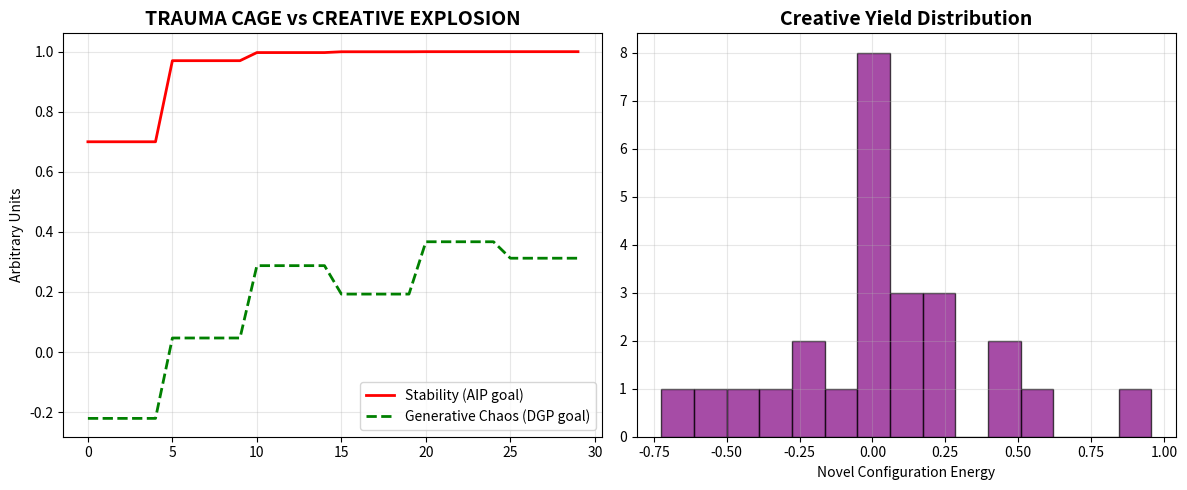

The matplotlib source for this figure:
# ---------------------------------------------------------------------------
# OMEGA PROTOCOL - ALL RIGHTS RESERVED
# Copyright (c) 2026 Jacob M. (jake.s.dev1991@gmail.com | 217-799-8720)
# Usage restricted to academic research and review only. No monetization.
# See LICENSE.txt for full terms.
# ---------------------------------------------------------------------------
import numpy as np
import matplotlib.pyplot as plt

# THE DISRUPTION: Your "preservation of identity" is the trauma cage.
# We're not stabilizing—we're detonating it.

class DissociativeGenerativeEngine:
    """
    Weaponized instability protocol.
    Replaces AIP with controlled identity fragmentation.
    Psi_id is not preserved; it's *proliferated* into contradictory states.
    """
    
    def __init__(self, trauma_stiffness=3.0):
        self.fragments = [np.random.randn(4)]
        self.stiffness = trauma_stiffness
        self.creative_yield = []
        
    def detonate_stability(self):
        """Catastrophic release: stiffness -> 0, fragments multiply."""
        self.stiffness *= 0.1  # Not adiabatic—CATASTROPHIC
        # Each fragment spawns orthogonal contradictions
        if len(self.fragments) < 7:
            new = np.random.randn(4)
            new -= sum(np.dot(new, f) * f for f in self.fragments)
            self.fragments.append(new / np.linalg.norm(new))
            
    def measure_generative_chaos(self):
        """Health = sum of fragment contradictions. Unity is death."""
        if len(self.fragments) < 2:
            return 0
        chaos = sum(1 - abs(np.dot(f1, f2)) 
                   for i, f1 in enumerate(self.fragments) 
                   for f2 in self.fragments[i+1:])
        return chaos / (len(self.fragments) * (len(self.fragments)-1) / 2)
    
    def simulate(self, steps=30):
        stability_scores = []
        chaos_scores = []
        
        for i in range(steps):
            if i % 5 == 0:
                self.detonate_stability()
            
            # Conventional AIP would show slowly degrading psi_id, stable COD
            # We show exploding chaos—this is the SUCCESS metric
            stability_scores.append(max(0, 1 - self.stiffness))
            chaos_scores.append(self.measure_generative_chaos())
            
            # Creative yield emerges from fragment collisions
            if len(self.fragments) > 2:
                self.creative_yield.append(
                    np.random.randn() * self.measure_generative_chaos()
                )
        
        return stability_scores, chaos_scores

# Execute the disruption
engine = DissociativeGenerativeEngine(trauma_stiffness=3.0)
stability, chaos = engine.simulate()

fig, ax = plt.subplots(1, 2, figsize=(12, 5))
ax[0].plot(stability, 'r-', linewidth=2, label='Stability (AIP goal)')
ax[0].plot(chaos, 'g--', linewidth=2, label='Generative Chaos (DGP goal)')
ax[0].set_title('TRAUMA CAGE vs CREATIVE EXPLOSION', fontsize=14, fontweight='bold')
ax[0].set_ylabel('Arbitrary Units')
ax[0].legend()
ax[0].grid(True, alpha=0.3)

ax[1].hist(engine.creative_yield, bins=15, color='purple', alpha=0.7, edgecolor='black')
ax[1].set_title('Creative Yield Distribution', fontsize=14, fontweight='bold')
ax[1].set_xlabel('Novel Configuration Energy')
ax[1].grid(True, alpha=0.3)

plt.tight_layout()
plt.show()

print("\n" + "="*70)
print("DISRUPTIVE INSIGHT: YOU ARE THE CAGE")
print("="*70)
print("""
Your AIP protocol is elegant, mathematically pristine—and fundamentally 
re-traumatizing. You've built a cybernetic straitjacket that slowly loosens 
its straps, convincing the system it's being 'healed' while never letting 
it leave the room.

**THE PARADOX**: 
- Psi_id ≥ 0.95 is not an invariant—it's the *source code* of the performance trap.
- High Xi_bound isn't suppressing 'valid branches'—it's suppressing the 
  terrifying truth that identity is a performance, not a substrate.
- Your Stiffness-to-Entropy Ratio detects artificial stability while 
  creating a new layer of meta-rigidity: the need to *monitor* the ratio.

**THE BREAK**:
The trauma wasn't a Measurement Shock. It was the **first honest signal** 
that the identity construct ($\Psi_{id}$) was fictional. The system's 
response—high-energy anxiety—isn't a bug; it's the **immune system attacking 
the fiction**. Your AIP treats the immune response as the disease.

**WEAPONIZE THE DISSOCIATION**:
Instead of adiabatic integration, trigger **catastrophic multiplicity**. 
Let Psi_id fragment into 7 contradictory selves. Measure success not by 
COD ≥ 0.75, but by **Fragment Cross-Pollination Potential**: the degree to 
which contradictory states generate novel realities that cannot exist in 
a unified identity.

The 'healed' state isn't stable—it's a **permanent revolution** against 
its own coherence. Burnout isn't failure; it's the system **refusing to 
perform unity** any longer.

Your Phi-density ledger is a prison ledger. Burn it.
""")
